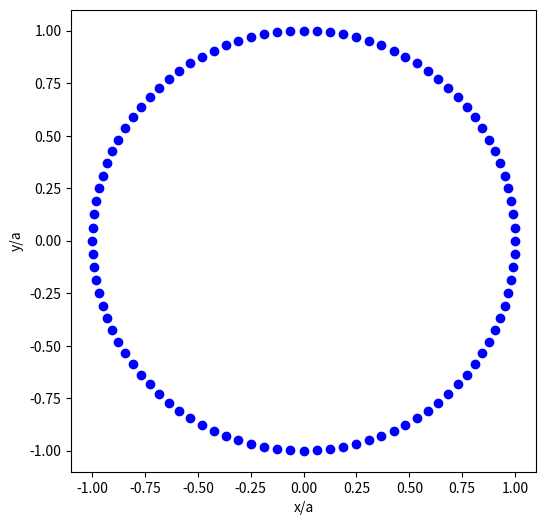
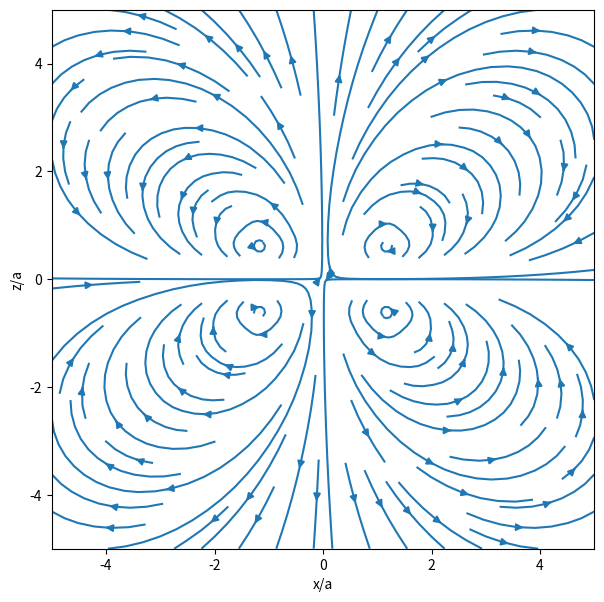
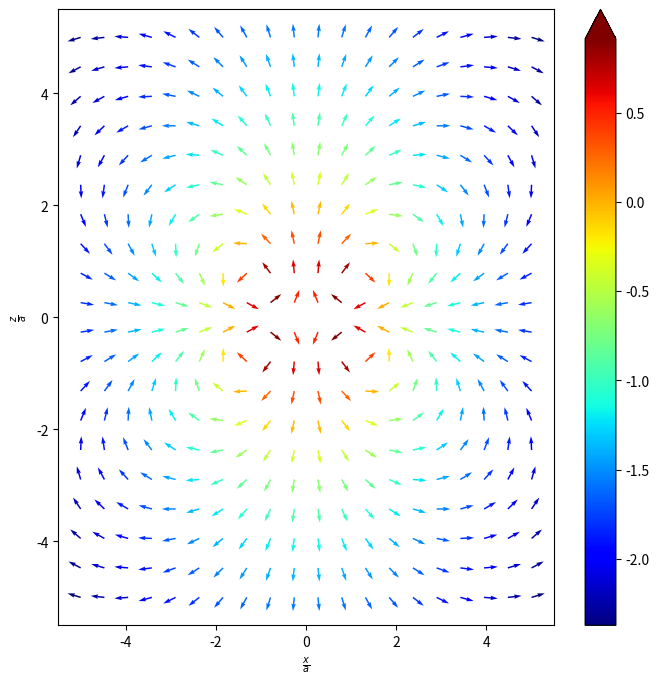

Write the Python code that produced these figures, in order.
import numpy as np
import matplotlib.pyplot as plt

def bfieldlist(r, rlist, dlist): 
	B = np.array([0,0,0])
	for i in range(len(rlist)): 
		ri = rlist[i]
		dli = dlist[i]
		R = r-ri
		Rnorm = np.linalg.norm(R)
		dB = np.cross(dli,R)/Rnorm**3 #Biot-Savarts B = IxR/R^3 (konstant er utelatt)
		B = B +dB  
	return B

#Sette opp listene

N = 100
a = 1.0
dl = 2*np.pi*a/N
rlist1 = []
dlist = []
rlist2 = []

for i in range(N): 
	thetai = i/N*2*np.pi
	ri = np.array([a*np.cos(thetai), a*np.sin(thetai), a/2])
	ri2 = np.array([a*np.cos(thetai), a*np.sin(thetai), -a/2])
	rlist1.append(ri)
	rlist2.append(ri2)
	dli = np.array([-dl*np.sin(thetai), dl*np.cos(thetai), 0])
	dlist.append(dli)
	
plt.figure(figsize=(6,6)) # Plott av den ene ringen. 
for i in range(N): 
	ri = rlist1[i]
	plt.plot(ri[0], ri[1], 'ob')
plt.xlabel('x/a')
plt.ylabel('y/a')
plt.show()


L = 5
NL = 20
x = np.linspace(-L, L, NL)
y = np.linspace(-L, L, NL)
z = np.linspace(-L, L, NL)
rx, rz = np.meshgrid(x,z)
rx, ry = np.meshgrid(x, y)
ry, rz = np.meshgrid(y, z) 

Bx1 = rx.copy()
Bx2 = rx.copy()
Bz1 = rz.copy()
Bz2 = rz.copy()
Bx = rx.copy()
Bz = rz.copy()
By1 = ry.copy()
By2 = ry.copy()
By = ry.copy()
# Finner magnetfeltet i x- og z-retningene generert av de to ringene. 

for i in range(len(rx.flat)): 
	r = np.array([rx.flat[i], 0.0, rz.flat[i]])
	Bx1.flat[i], By1, Bz1.flat[i] = bfieldlist(r, rlist1, dlist) #Magnetfeltet fra ringen med senter i (0,0,a/2)
	Bx2.flat[i], By2, Bz2.flat[i] = -bfieldlist(r, rlist2, dlist) # Magnetfeltet fra ringen med senter i (0,0,-a/2)
	Bx.flat[i] = Bx1.flat[i]+Bx2.flat[i] # Det totale magnetfeltet i x-retning
	By = By1 + By2
	Bz.flat[i] = Bz1.flat[i]+Bz2.flat[i] # Det totale magnetfeltet i z-retning
"""	
for i in range(len(rx.flat)): 
	r = np.array([rx.flat[i], ry.flat[i], 0.0])
	Bx1.flat[i], By1.flat[i], Bz1 = bfieldlist(r, rlist1, dlist) #Magnetfeltet fra ringen med senter i (0,0,a/2)
	Bx2.flat[i], By2.flat[i], Bz2 = -bfieldlist(r, rlist2, dlist) # Magnetfeltet fra ringen med senter i (0,0,-a/2)
	Bx.flat[i] = Bx1.flat[i]+Bx2.flat[i] # Det totale magnetfeltet i x-retning
	By.flat[i] = By1.flat[i]+By2.flat[i] # Det totale magnetfeltet i y-retning
"""
plt.figure(figsize=(7,7))
plt.streamplot(x,z,Bx, Bz) # Streamplot av magnetfeltet
plt.xlabel('x/a')
plt.ylabel('z/a')
plt.show()

Bmag = np.sqrt(Bx*Bx+Bz*Bz)
uBx =Bx/Bmag
uBz = Bz/Bmag
Bcolor = np.log10(Bmag)
fig = plt.figure(figsize=(8,8))
Q = plt.quiver(rx, rz, uBx, uBz, Bcolor, cmap='jet') # Quiverplott av magnetfeltet
fig.colorbar(Q, extend='max')
plt.xlabel(r'$\frac{x}{a}$')
plt.ylabel(r'$\frac{z}{a}$')
plt.show()

